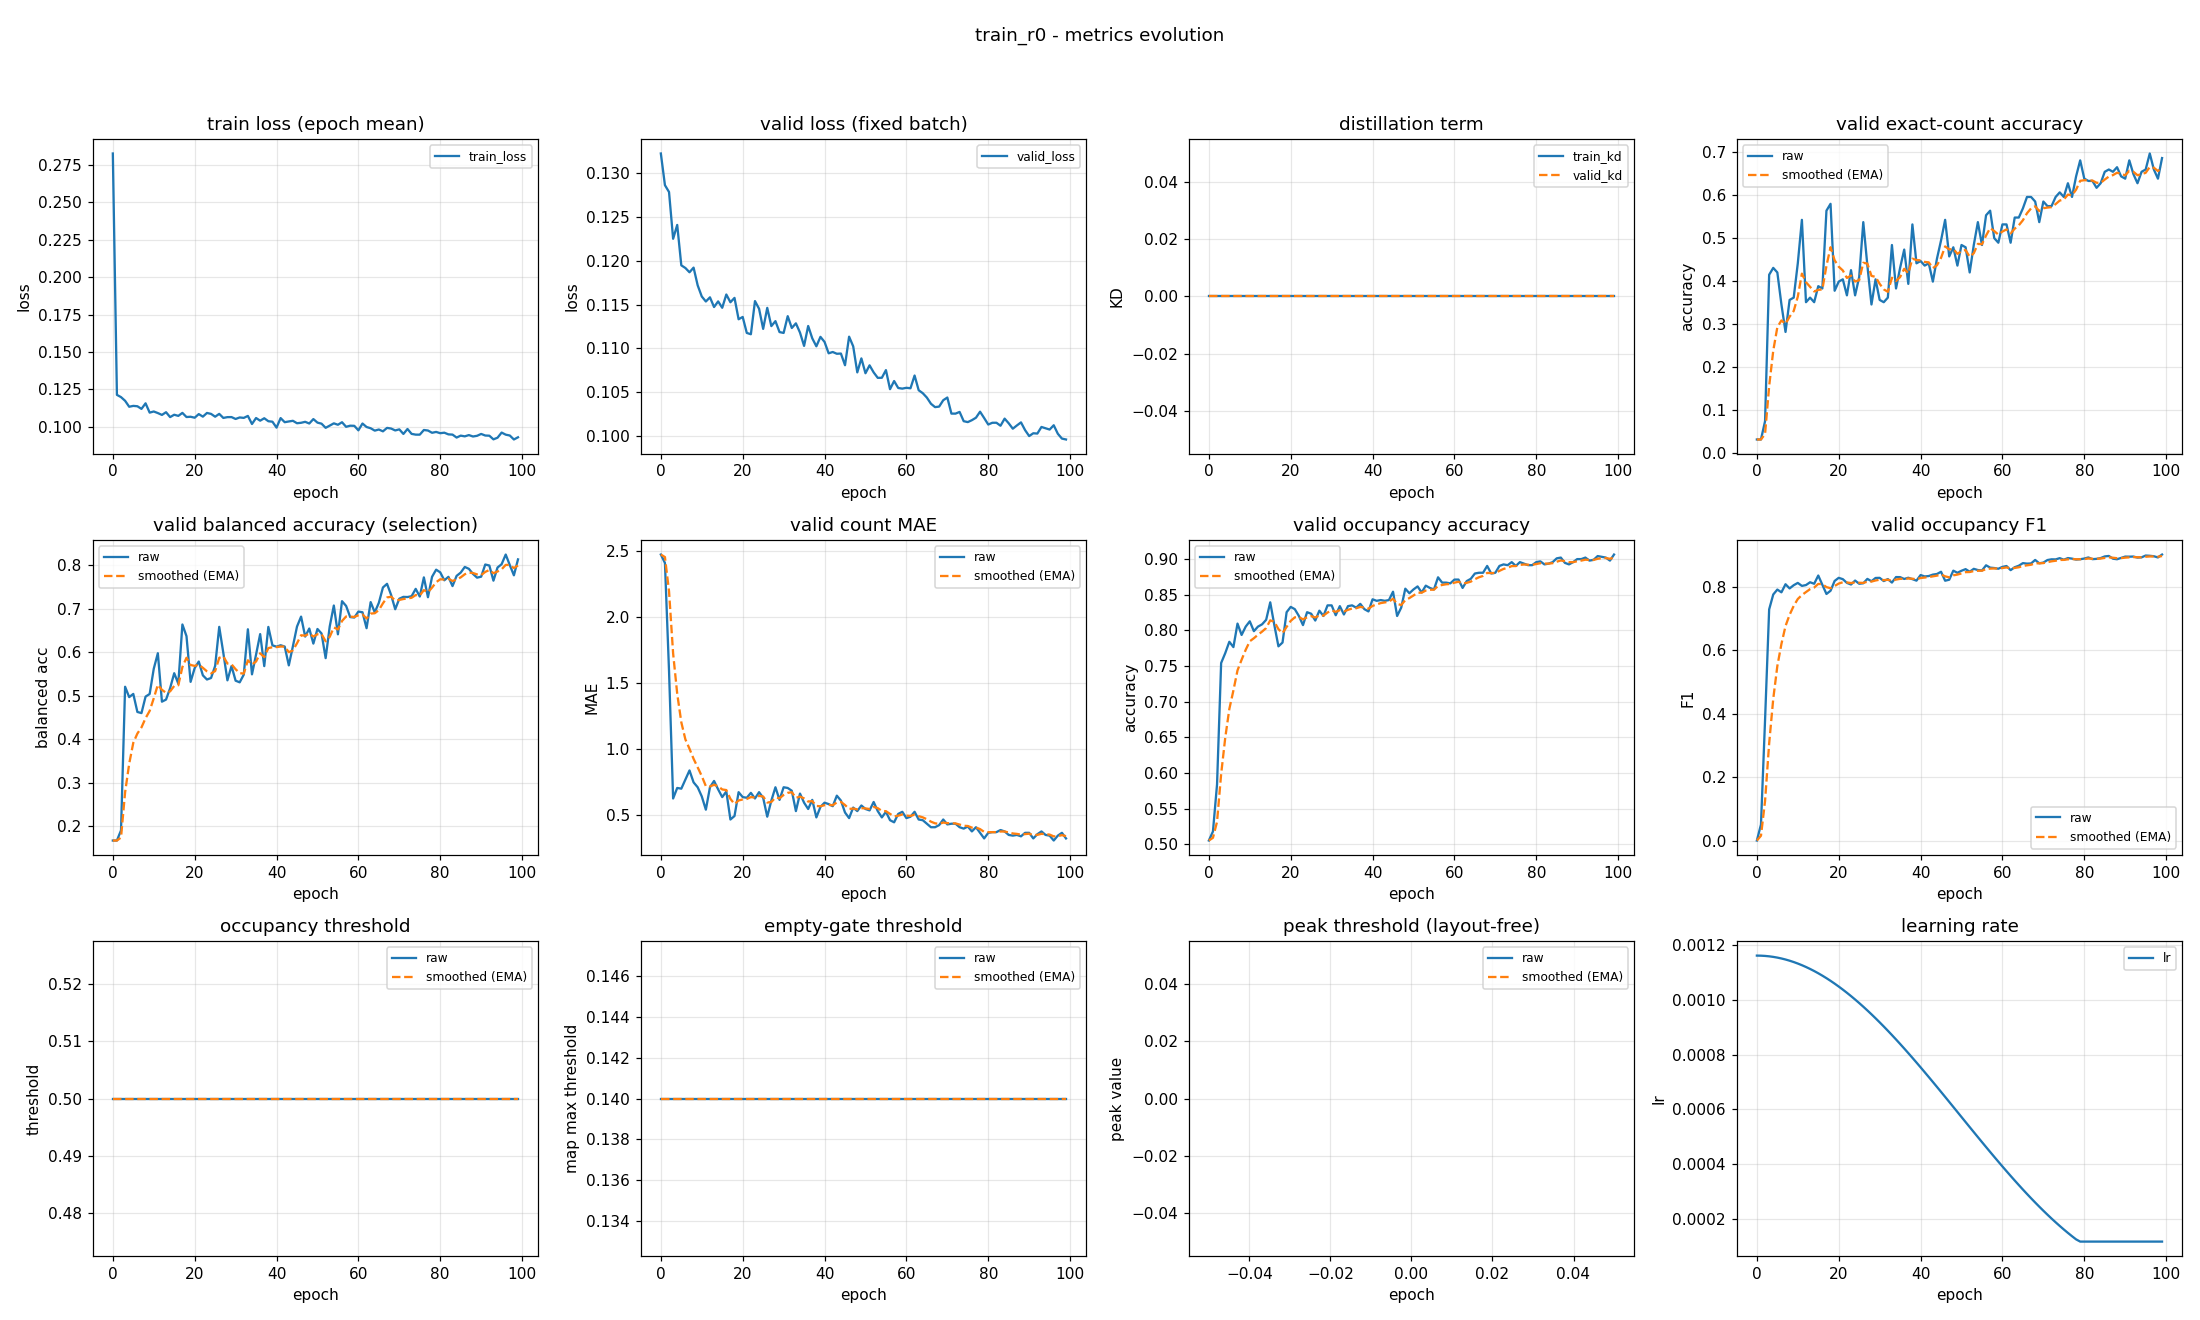

Data behind this chart, as committed beside it:
epoch, train_loss, valid_loss, train_kd, valid_kd, valid_accuracy, valid_accuracy_smoothed, valid_balanced_accuracy, valid_balanced_accuracy_smoothed, valid_mae, valid_mae_smoothed, valid_occupancy_accuracy, valid_occupancy_accuracy_smoothed, valid_occupancy_f1, valid_occupancy_f1_smoothed, valid_occupancy_threshold, valid_occupancy_threshold_smoothed, valid_empty_threshold, valid_empty_threshold_smoothed, valid_peak_threshold, valid_peak_threshold_smoothed, learning_rate
0, 0.2825, 0.1323, 0.0, 0.0, 0.03191, 0.03191, 0.1667, 0.1667, 2.473, 2.473, 0.5053, 0.5053, 0.0, 0.0, 0.5, 0.5, 0.14, 0.14, nan, nan, 0.001163
1, 0.1213, 0.1287, 0.0, 0.0, 0.03191, 0.03191, 0.1667, 0.1667, 2.41, 2.454, 0.5181, 0.5091, 0.05031, 0.01509, 0.5, 0.5, 0.14, 0.14, nan, nan, 0.001162
2, 0.1198, 0.1279, 0.0, 0.0, 0.07447, 0.04468, 0.19, 0.1737, 1.59, 2.195, 0.584, 0.5316, 0.3803, 0.1247, 0.5, 0.5, 0.14, 0.14, nan, nan, 0.001161
3, 0.1174, 0.1225, 0.0, 0.0, 0.4149, 0.1557, 0.5204, 0.2777, 0.6223, 1.723, 0.7543, 0.5984, 0.7292, 0.306, 0.5, 0.5, 0.14, 0.14, nan, nan, 0.00116
4, 0.1134, 0.1241, 0.0, 0.0, 0.4309, 0.2383, 0.4966, 0.3434, 0.7021, 1.417, 0.7681, 0.6493, 0.7762, 0.4471, 0.5, 0.5, 0.14, 0.14, nan, nan, 0.001158
5, 0.114, 0.1195, 0.0, 0.0, 0.4202, 0.2929, 0.5039, 0.3915, 0.6968, 1.201, 0.784, 0.6897, 0.7918, 0.5505, 0.5, 0.5, 0.14, 0.14, nan, nan, 0.001155
6, 0.1137, 0.1192, 0.0, 0.0, 0.3457, 0.3087, 0.4624, 0.4128, 0.766, 1.07, 0.7766, 0.7158, 0.7831, 0.6203, 0.5, 0.5, 0.14, 0.14, nan, nan, 0.001152
7, 0.112, 0.1187, 0.0, 0.0, 0.2819, 0.3007, 0.4598, 0.4269, 0.8351, 0.9998, 0.8096, 0.7439, 0.8086, 0.6767, 0.5, 0.5, 0.14, 0.14, nan, nan, 0.001148
8, 0.1157, 0.1192, 0.0, 0.0, 0.3564, 0.3174, 0.4977, 0.4481, 0.7447, 0.9233, 0.7936, 0.7588, 0.7954, 0.7123, 0.5, 0.5, 0.14, 0.14, nan, nan, 0.001144
9, 0.1095, 0.1172, 0.0, 0.0, 0.3617, 0.3307, 0.5037, 0.4648, 0.7074, 0.8585, 0.8053, 0.7728, 0.8055, 0.7403, 0.5, 0.5, 0.14, 0.14, nan, nan, 0.001139
10, 0.1103, 0.1159, 0.0, 0.0, 0.4415, 0.3639, 0.5617, 0.4939, 0.6383, 0.7925, 0.8128, 0.7848, 0.8128, 0.762, 0.5, 0.5, 0.14, 0.14, nan, nan, 0.001134
11, 0.1092, 0.1154, 0.0, 0.0, 0.5426, 0.4175, 0.5975, 0.525, 0.5372, 0.7159, 0.7989, 0.789, 0.8033, 0.7744, 0.5, 0.5, 0.14, 0.14, nan, nan, 0.001128
12, 0.108, 0.1158, 0.0, 0.0, 0.3511, 0.3976, 0.4861, 0.5133, 0.7074, 0.7134, 0.8053, 0.7939, 0.8059, 0.7839, 0.5, 0.5, 0.14, 0.14, nan, nan, 0.001121
13, 0.1098, 0.1147, 0.0, 0.0, 0.3617, 0.3868, 0.4909, 0.5066, 0.7553, 0.7259, 0.8085, 0.7983, 0.8148, 0.7932, 0.5, 0.5, 0.14, 0.14, nan, nan, 0.001114
14, 0.1065, 0.1154, 0.0, 0.0, 0.3511, 0.3761, 0.5172, 0.5098, 0.6915, 0.7156, 0.8149, 0.8033, 0.81, 0.7982, 0.5, 0.5, 0.14, 0.14, nan, nan, 0.001106
15, 0.1081, 0.1146, 0.0, 0.0, 0.3883, 0.3798, 0.5516, 0.5223, 0.633, 0.6908, 0.8394, 0.8141, 0.836, 0.8096, 0.5, 0.5, 0.14, 0.14, nan, nan, 0.001098
16, 0.1073, 0.1162, 0.0, 0.0, 0.383, 0.3807, 0.5275, 0.5239, 0.6755, 0.6862, 0.8074, 0.8121, 0.8068, 0.8087, 0.5, 0.5, 0.14, 0.14, nan, nan, 0.001089
17, 0.1093, 0.1153, 0.0, 0.0, 0.5638, 0.4357, 0.6636, 0.5658, 0.4628, 0.6192, 0.7777, 0.8018, 0.7779, 0.7995, 0.5, 0.5, 0.14, 0.14, nan, nan, 0.00108
18, 0.1065, 0.1158, 0.0, 0.0, 0.5798, 0.4789, 0.6368, 0.5871, 0.4894, 0.5802, 0.783, 0.7961, 0.7879, 0.796, 0.5, 0.5, 0.14, 0.14, nan, nan, 0.00107
19, 0.1067, 0.1133, 0.0, 0.0, 0.3777, 0.4485, 0.5317, 0.5705, 0.6702, 0.6072, 0.8255, 0.805, 0.819, 0.8029, 0.5, 0.5, 0.14, 0.14, nan, nan, 0.00106
20, 0.1061, 0.1136, 0.0, 0.0, 0.3989, 0.4336, 0.5633, 0.5683, 0.633, 0.615, 0.833, 0.8134, 0.8288, 0.8107, 0.5, 0.5, 0.14, 0.14, nan, nan, 0.001049
21, 0.1085, 0.1118, 0.0, 0.0, 0.4043, 0.4248, 0.5784, 0.5713, 0.6277, 0.6188, 0.8298, 0.8183, 0.8246, 0.8148, 0.5, 0.5, 0.14, 0.14, nan, nan, 0.001038
22, 0.1068, 0.1116, 0.0, 0.0, 0.367, 0.4075, 0.5467, 0.5639, 0.6649, 0.6326, 0.8202, 0.8189, 0.8128, 0.8142, 0.5, 0.5, 0.14, 0.14, nan, nan, 0.001027
23, 0.1093, 0.1154, 0.0, 0.0, 0.4255, 0.4129, 0.537, 0.5559, 0.6223, 0.6295, 0.8074, 0.8154, 0.8077, 0.8123, 0.5, 0.5, 0.14, 0.14, nan, nan, 0.001015
24, 0.1086, 0.1145, 0.0, 0.0, 0.367, 0.3991, 0.5405, 0.5513, 0.6702, 0.6417, 0.8255, 0.8185, 0.8202, 0.8146, 0.5, 0.5, 0.14, 0.14, nan, nan, 0.001002
25, 0.1068, 0.1122, 0.0, 0.0, 0.4096, 0.4023, 0.5683, 0.5564, 0.6277, 0.6375, 0.8234, 0.8199, 0.8101, 0.8133, 0.5, 0.5, 0.14, 0.14, nan, nan, 0.0009891
26, 0.1087, 0.1146, 0.0, 0.0, 0.5372, 0.4428, 0.6582, 0.5869, 0.484, 0.5915, 0.8138, 0.8181, 0.8116, 0.8128, 0.5, 0.5, 0.14, 0.14, nan, nan, 0.0009758
27, 0.106, 0.1125, 0.0, 0.0, 0.4362, 0.4408, 0.5982, 0.5903, 0.6064, 0.5959, 0.8277, 0.821, 0.8254, 0.8166, 0.5, 0.5, 0.14, 0.14, nan, nan, 0.000962
28, 0.1065, 0.1131, 0.0, 0.0, 0.3457, 0.4123, 0.5352, 0.5738, 0.7074, 0.6294, 0.8202, 0.8207, 0.8181, 0.817, 0.5, 0.5, 0.14, 0.14, nan, nan, 0.0009479
29, 0.1065, 0.1119, 0.0, 0.0, 0.4043, 0.4099, 0.5681, 0.5721, 0.6117, 0.6241, 0.8351, 0.8251, 0.8283, 0.8204, 0.5, 0.5, 0.14, 0.14, nan, nan, 0.0009334
30, 0.1053, 0.1118, 0.0, 0.0, 0.3564, 0.3938, 0.5344, 0.5607, 0.7074, 0.6491, 0.8351, 0.8281, 0.8287, 0.8229, 0.5, 0.5, 0.14, 0.14, nan, nan, 0.0009185
31, 0.1063, 0.1137, 0.0, 0.0, 0.3511, 0.381, 0.5305, 0.5517, 0.7021, 0.665, 0.8213, 0.826, 0.8186, 0.8216, 0.5, 0.5, 0.14, 0.14, nan, nan, 0.0009033
32, 0.106, 0.1123, 0.0, 0.0, 0.3617, 0.3752, 0.5484, 0.5507, 0.6809, 0.6698, 0.834, 0.8284, 0.8247, 0.8225, 0.5, 0.5, 0.14, 0.14, nan, nan, 0.0008878
33, 0.1073, 0.1129, 0.0, 0.0, 0.484, 0.4079, 0.6526, 0.5813, 0.5266, 0.6268, 0.8223, 0.8266, 0.8138, 0.8199, 0.5, 0.5, 0.14, 0.14, nan, nan, 0.000872
34, 0.1019, 0.1118, 0.0, 0.0, 0.383, 0.4004, 0.549, 0.5716, 0.6596, 0.6366, 0.834, 0.8288, 0.8312, 0.8233, 0.5, 0.5, 0.14, 0.14, nan, nan, 0.0008559
35, 0.1059, 0.1103, 0.0, 0.0, 0.4309, 0.4095, 0.5945, 0.5785, 0.5904, 0.6228, 0.8351, 0.8307, 0.831, 0.8256, 0.5, 0.5, 0.14, 0.14, nan, nan, 0.0008395
36, 0.1041, 0.1126, 0.0, 0.0, 0.4734, 0.4287, 0.6415, 0.5974, 0.5426, 0.5987, 0.8319, 0.8311, 0.8252, 0.8255, 0.5, 0.5, 0.14, 0.14, nan, nan, 0.0008228
37, 0.1057, 0.1111, 0.0, 0.0, 0.3936, 0.4182, 0.5679, 0.5885, 0.6117, 0.6026, 0.8372, 0.8329, 0.8291, 0.8266, 0.5, 0.5, 0.14, 0.14, nan, nan, 0.0008059
38, 0.1037, 0.1102, 0.0, 0.0, 0.5319, 0.4523, 0.658, 0.6094, 0.4787, 0.5654, 0.8298, 0.832, 0.8246, 0.826, 0.5, 0.5, 0.14, 0.14, nan, nan, 0.0007888
39, 0.1034, 0.1113, 0.0, 0.0, 0.4415, 0.4491, 0.6156, 0.6113, 0.5585, 0.5634, 0.8266, 0.8304, 0.8199, 0.8241, 0.5, 0.5, 0.14, 0.14, nan, nan, 0.0007715
40, 0.09948, 0.1107, 0.0, 0.0, 0.4468, 0.4484, 0.6126, 0.6116, 0.5904, 0.5715, 0.8436, 0.8343, 0.8376, 0.8282, 0.5, 0.5, 0.14, 0.14, nan, nan, 0.0007539
41, 0.1058, 0.1094, 0.0, 0.0, 0.4362, 0.4447, 0.6159, 0.6129, 0.5798, 0.574, 0.8415, 0.8365, 0.8331, 0.8297, 0.5, 0.5, 0.14, 0.14, nan, nan, 0.0007362
42, 0.1031, 0.1096, 0.0, 0.0, 0.4415, 0.4437, 0.6128, 0.6129, 0.5638, 0.5709, 0.8426, 0.8383, 0.8345, 0.8311, 0.5, 0.5, 0.14, 0.14, nan, nan, 0.0007184
43, 0.1036, 0.1094, 0.0, 0.0, 0.3989, 0.4303, 0.5696, 0.5999, 0.6436, 0.5927, 0.8415, 0.8393, 0.8389, 0.8334, 0.5, 0.5, 0.14, 0.14, nan, nan, 0.0007004
44, 0.104, 0.1094, 0.0, 0.0, 0.4521, 0.4369, 0.6136, 0.604, 0.6064, 0.5968, 0.8426, 0.8402, 0.8409, 0.8357, 0.5, 0.5, 0.14, 0.14, nan, nan, 0.0006823
45, 0.1024, 0.1081, 0.0, 0.0, 0.4947, 0.4542, 0.6588, 0.6204, 0.516, 0.5726, 0.8543, 0.8445, 0.8479, 0.8394, 0.5, 0.5, 0.14, 0.14, nan, nan, 0.0006641
46, 0.1027, 0.1113, 0.0, 0.0, 0.5426, 0.4807, 0.6817, 0.6388, 0.4734, 0.5428, 0.8202, 0.8372, 0.8196, 0.8334, 0.5, 0.5, 0.14, 0.14, nan, nan, 0.0006458
47, 0.1034, 0.1102, 0.0, 0.0, 0.4574, 0.4737, 0.6357, 0.6379, 0.5532, 0.5459, 0.8319, 0.8356, 0.8229, 0.8303, 0.5, 0.5, 0.14, 0.14, nan, nan, 0.0006274
48, 0.1022, 0.1073, 0.0, 0.0, 0.4787, 0.4752, 0.6543, 0.6428, 0.5266, 0.5401, 0.8585, 0.8425, 0.8514, 0.8366, 0.5, 0.5, 0.14, 0.14, nan, nan, 0.000609
49, 0.1052, 0.1089, 0.0, 0.0, 0.4362, 0.4635, 0.6196, 0.6359, 0.5691, 0.5488, 0.8521, 0.8454, 0.8447, 0.839, 0.5, 0.5, 0.14, 0.14, nan, nan, 0.0005906
50, 0.1028, 0.1072, 0.0, 0.0, 0.484, 0.4697, 0.6533, 0.6411, 0.5426, 0.547, 0.8574, 0.849, 0.8511, 0.8427, 0.5, 0.5, 0.14, 0.14, nan, nan, 0.0005721
51, 0.1021, 0.1081, 0.0, 0.0, 0.4787, 0.4724, 0.6429, 0.6416, 0.5319, 0.5424, 0.8617, 0.8528, 0.8562, 0.8467, 0.5, 0.5, 0.14, 0.14, nan, nan, 0.0005537
52, 0.09935, 0.1072, 0.0, 0.0, 0.4202, 0.4567, 0.5862, 0.625, 0.5957, 0.5584, 0.8532, 0.8529, 0.848, 0.8471, 0.5, 0.5, 0.14, 0.14, nan, nan, 0.0005353
53, 0.1008, 0.1066, 0.0, 0.0, 0.484, 0.4649, 0.6592, 0.6353, 0.5266, 0.5489, 0.8628, 0.8559, 0.8571, 0.8501, 0.5, 0.5, 0.14, 0.14, nan, nan, 0.0005169
54, 0.1023, 0.1066, 0.0, 0.0, 0.5372, 0.4866, 0.7072, 0.6569, 0.4787, 0.5278, 0.8596, 0.857, 0.8533, 0.8511, 0.5, 0.5, 0.14, 0.14, nan, nan, 0.0004986
55, 0.1014, 0.1075, 0.0, 0.0, 0.484, 0.4858, 0.641, 0.6521, 0.5213, 0.5259, 0.8574, 0.8571, 0.8518, 0.8513, 0.5, 0.5, 0.14, 0.14, nan, nan, 0.0004804
56, 0.1031, 0.1053, 0.0, 0.0, 0.5532, 0.506, 0.7172, 0.6716, 0.4574, 0.5053, 0.8745, 0.8623, 0.8683, 0.8564, 0.5, 0.5, 0.14, 0.14, nan, nan, 0.0004623
57, 0.1, 0.1063, 0.0, 0.0, 0.5638, 0.5234, 0.7063, 0.682, 0.4415, 0.4862, 0.867, 0.8637, 0.861, 0.8578, 0.5, 0.5, 0.14, 0.14, nan, nan, 0.0004443
58, 0.1008, 0.1055, 0.0, 0.0, 0.5, 0.5164, 0.6807, 0.6816, 0.5053, 0.4919, 0.867, 0.8647, 0.8597, 0.8583, 0.5, 0.5, 0.14, 0.14, nan, nan, 0.0004264
59, 0.1007, 0.1054, 0.0, 0.0, 0.4894, 0.5083, 0.6796, 0.681, 0.5213, 0.5007, 0.866, 0.8651, 0.8575, 0.8581, 0.5, 0.5, 0.14, 0.14, nan, nan, 0.0004087
... 40 more rows
